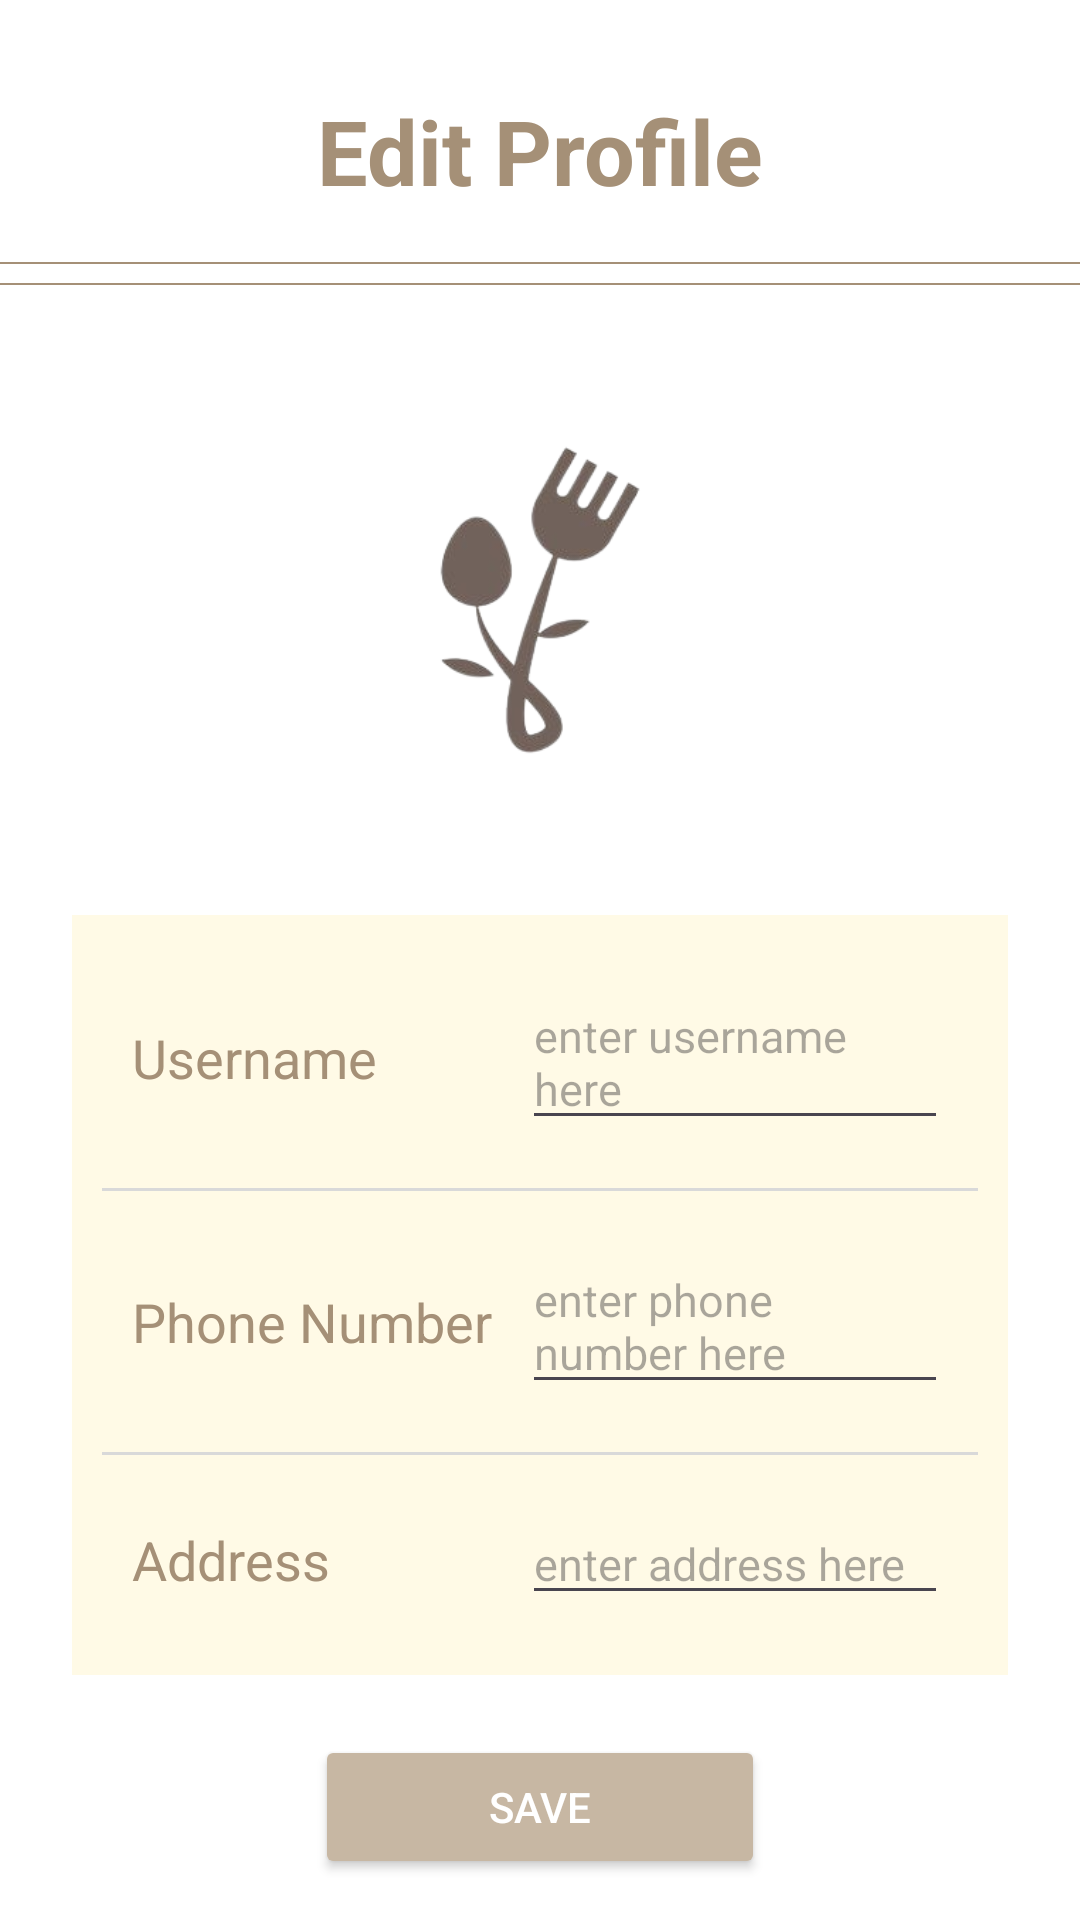

Here is an Android app screen rendered from its layout file. Give the layout XML and the strings, colors and styles it references.
<!-- AndroidManifest.xml: application theme Theme.AyoMakan -->
<!-- res/layout/activity_edit_profile.xml -->
<?xml version="1.0" encoding="utf-8"?>
<FrameLayout xmlns:android="http://schemas.android.com/apk/res/android"
    xmlns:tools="http://schemas.android.com/tools"
    android:layout_width="match_parent"
    android:layout_height="match_parent"
    tools:context=".fragment.ProfileFragment"
    android:id="@+id/main"
    android:background="@color/white">

    <RelativeLayout
        android:layout_width="match_parent"
        android:layout_height="match_parent">

        <ImageView
            android:id="@+id/iv_back"
            android:layout_width="30dp"
            android:layout_height="30dp"
            android:layout_alignParentStart="true"
            android:layout_marginStart="20dp"
            android:layout_marginTop="35dp"
            android:src="@drawable/baseline_arrow_back_24" />

        <TextView
            android:id="@+id/tv_profile"
            android:layout_width="wrap_content"
            android:layout_height="wrap_content"
            android:layout_marginTop="30dp"
            android:layout_centerHorizontal="true"
            android:text="Edit Profile"
            android:textStyle="bold"
            android:textColor="#A59077"
            android:textSize="30sp" />

        <View
            android:layout_width="match_parent"
            android:layout_height="0.5dp"
            android:layout_below="@id/tv_profile"
            android:layout_marginTop="17dp"
            android:background="#A59077" />

        <View
            android:id="@+id/viewTitle"
            android:layout_width="match_parent"
            android:layout_height="0.5dp"
            android:layout_below="@id/tv_profile"
            android:layout_marginTop="24dp"
            android:background="#A59077" />

        <ImageView
            android:id="@+id/img_logo"
            android:layout_width="170dp"
            android:layout_height="170dp"
            android:layout_below="@id/viewTitle"
            android:layout_centerHorizontal="true"
            android:layout_marginTop="20dp"
            android:src="@drawable/ayomakan" />

        <LinearLayout
            android:id="@+id/linearLayout2"
            android:layout_width="match_parent"
            android:layout_height="wrap_content"
            android:layout_below="@id/img_logo"
            android:layout_marginStart="24dp"
            android:layout_marginEnd="24dp"
            android:layout_marginTop="20dp"
            android:background="#FFFAE6"
            android:orientation="vertical"
            android:padding="10dp">













            <LinearLayout
                android:layout_width="match_parent"
                android:layout_height="wrap_content"
                android:orientation="horizontal"
                android:padding="10dp">

                <TextView
                    android:layout_width="130dp"
                    android:layout_height="wrap_content"
                    android:text="Username "
                    android:textColor="#A59077"
                    android:textSize="18sp" />

                <EditText
                    android:id="@+id/et_username"
                    android:layout_width="0dp"
                    android:layout_height="wrap_content"
                    android:layout_weight="2"
                    android:hint="enter username here"
                    android:textColor="#6F4E37"
                    android:textSize="15sp" />
            </LinearLayout>

            <View
                android:layout_width="match_parent"
                android:layout_height="1dp"
                android:layout_marginVertical="6dp"
                android:background="#D9D9D9" />

            <LinearLayout
                android:layout_width="match_parent"
                android:layout_height="wrap_content"
                android:orientation="horizontal"
                android:padding="10dp">

                <TextView
                    android:layout_width="130dp"
                    android:layout_height="wrap_content"
                    android:text="Phone Number "
                    android:textColor="#A59077"
                    android:textSize="18sp" />

                <EditText
                    android:id="@+id/et_number"
                    android:layout_width="0dp"
                    android:layout_height="wrap_content"
                    android:layout_weight="2"
                    android:hint="enter phone number here"
                    android:textColor="#6F4E37"
                    android:textSize="15sp" />
            </LinearLayout>

            <View
                android:layout_width="match_parent"
                android:layout_height="1dp"
                android:layout_marginVertical="6dp"
                android:background="#D9D9D9" />

            <LinearLayout
                android:layout_width="match_parent"
                android:layout_height="wrap_content"
                android:orientation="horizontal"
                android:padding="10dp">

                <TextView
                    android:layout_width="130dp"
                    android:layout_height="wrap_content"
                    android:text="Address "
                    android:textColor="#A59077"
                    android:textSize="18sp" />

                <EditText
                    android:id="@+id/et_address"
                    android:layout_width="0dp"
                    android:layout_height="wrap_content"
                    android:layout_weight="2"
                    android:hint="enter address here"
                    android:textColor="#6F4E37"
                    android:textSize="15sp" />
            </LinearLayout>
        </LinearLayout>

        <Button
            android:id="@+id/btn_save"
            android:layout_width="150dp"
            android:layout_height="wrap_content"
            android:layout_below="@id/linearLayout2"
            android:layout_centerHorizontal="true"
            android:layout_marginTop="20dp"
            android:backgroundTint="#C7B7A3"
            android:text="Save"
            android:textColor="@color/white"/>
    </RelativeLayout>
</FrameLayout>
<!-- resources referenced by this layout -->
<resources>
  <!-- drawable ayomakan: png bitmap (drawable, 31215 bytes) -->
  <!-- drawable baseline_person_24 (drawable) -->
  <vector xmlns:android="http://schemas.android.com/apk/res/android" android:height="24dp" android:tint="#D8AE7E" android:viewportHeight="24" android:viewportWidth="24" android:width="24dp">
        
      <path android:fillColor="@android:color/white" android:pathData="M12,12c2.21,0 4,-1.79 4,-4s-1.79,-4 -4,-4 -4,1.79 -4,4 1.79,4 4,4zM12,14c-2.67,0 -8,1.34 -8,4v2h16v-2c0,-2.66 -5.33,-4 -8,-4z"/>
      
  </vector>
  <!-- drawable custome_et2 (drawable) -->
  <?xml version="1.0" encoding="utf-8"?>
  <shape xmlns:android="http://schemas.android.com/apk/res/android"
      android:shape="rectangle">
  
      <stroke android:width="3dp"
          android:color="#C9B491"/>
      <corners android:radius="20dp"/>
  </shape>
  <style name="Theme.AyoMakan" parent="Base.Theme.AyoMakan" />
  <style name="Base.Theme.AyoMakan" parent="Theme.Material3.DayNight.NoActionBar">
          
          
      </style>
  <!-- not gathered from this repository: default colours our renderer supplied (Android Studio template values) -->
  <color name="white">#FFFFFFFF</color>
</resources>
